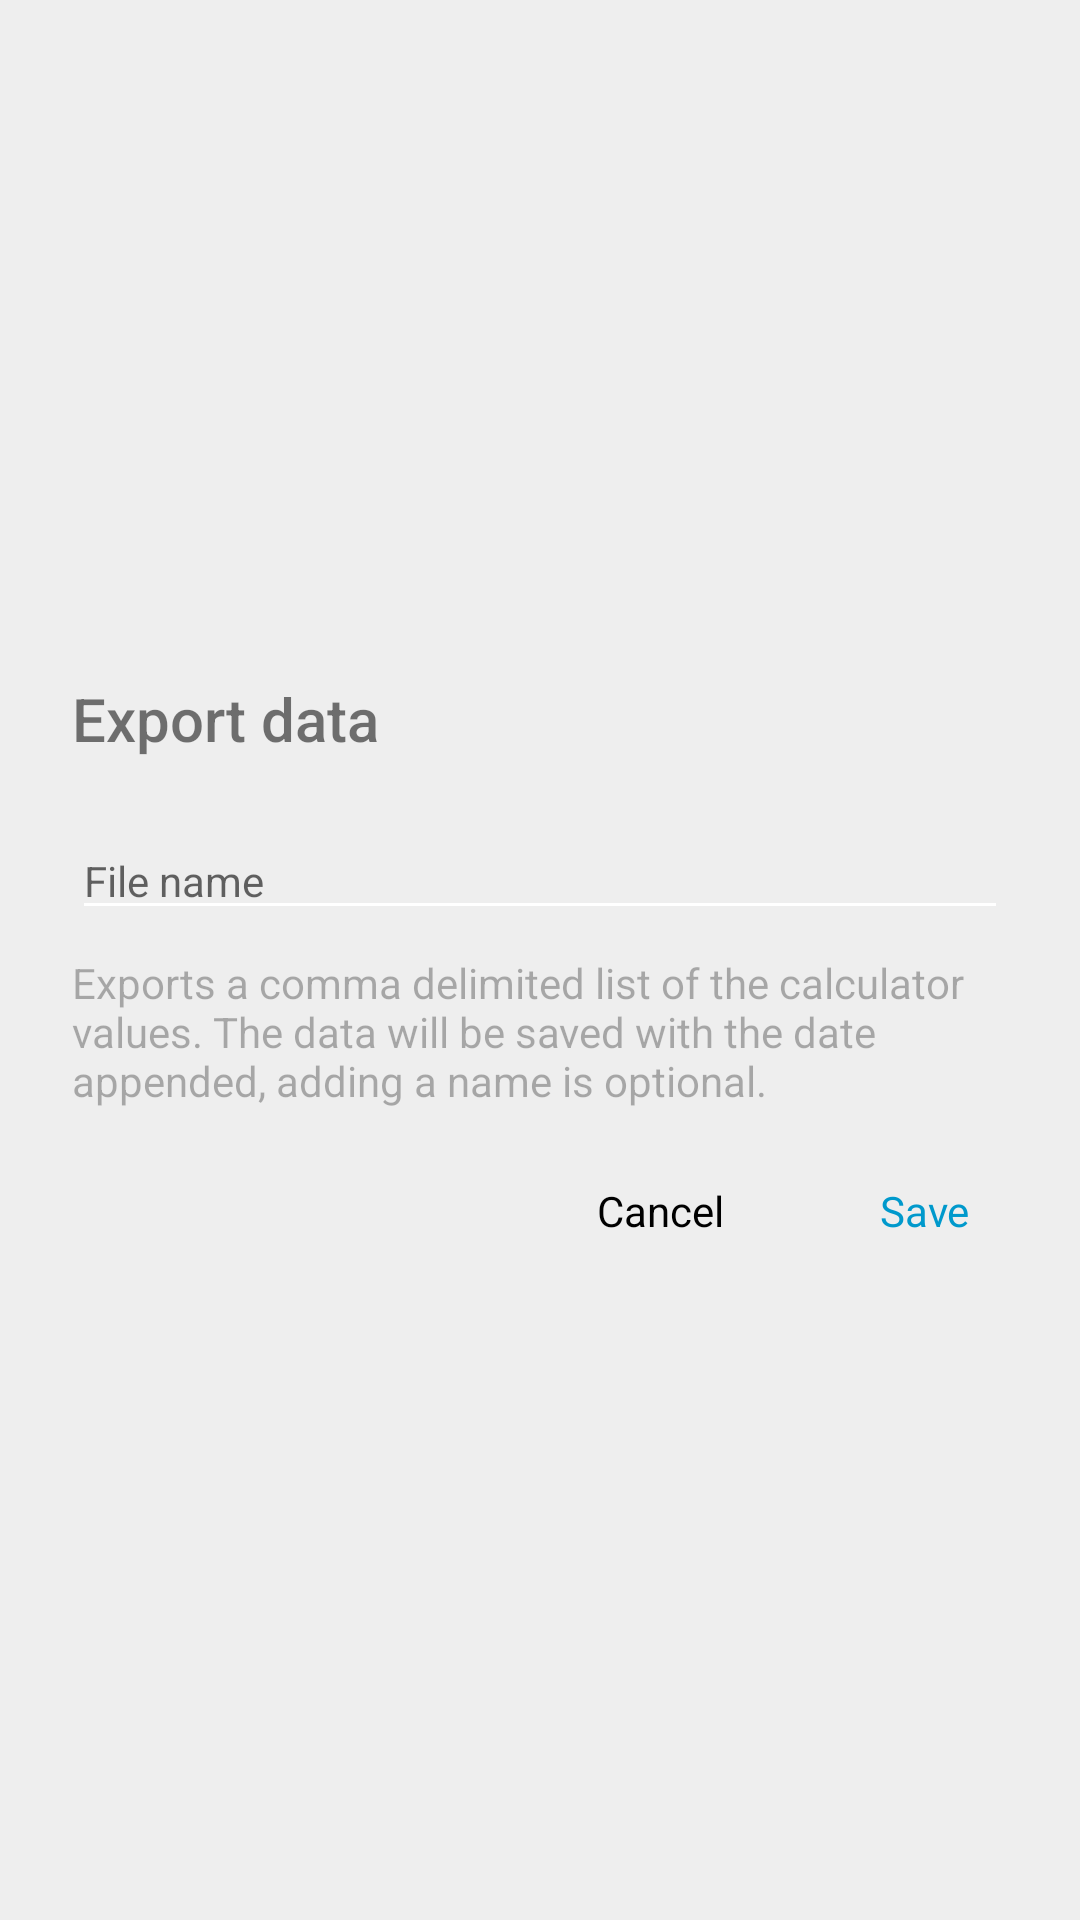

Write the Android layout XML for this screen, with the resource values it uses.
<!-- AndroidManifest.xml: application theme AppTheme -->
<!-- res/layout/dialogview.xml -->
<LinearLayout xmlns:android="http://schemas.android.com/apk/res/android"
             android:layout_width="match_parent"
             android:layout_height="wrap_content"
             android:orientation="vertical"
             android:gravity="center_vertical"
             android:paddingTop="16dp"
             android:paddingBottom="16dp">
    
        <LinearLayout
                android:layout_width="match_parent"
                android:layout_height="wrap_content"
                android:orientation="vertical"
                android:padding="@dimen/activity_space_small">
    
        <TextView
                style="@style/TextAppearance.AppCompat.Title"
                android:textColor="@color/body_text_1"
                android:layout_width="match_parent"
                android:layout_height="48dp"
                android:layout_gravity="left"
                android:text="@string/menu_create_receipt"
                android:layout_marginLeft="@dimen/activity_padding"/>

        <EditText
                style="@style/TextAppearance.AppCompat.Body1"
                android:textColor="@color/body_text_2"
                android:id="@android:id/text1"
                android:layout_width="match_parent"
                android:layout_height="wrap_content"
                android:gravity="left"
                android:layout_marginLeft="16dp"
                android:layout_marginRight="16dp"
                android:layout_gravity="center"
                android:imeOptions="actionDone"
                android:hint="@string/text_receipt_hint" 
                android:singleLine="true"/>
            
            <View
                    android:layout_width="match_parent"
                    android:layout_height="8dp"/>

            <TextView
                    style="@style/TextAppearance.AppCompat.Body1"
                    android:textColor="@color/body_text_3"
                    android:layout_width="match_parent"
                    android:layout_height="wrap_content"
                    android:layout_gravity="left"
                    android:text="@string/dialog_receipt_description"
                    android:layout_marginLeft="16dp"
                    android:layout_marginRight="16dp"/>

        </LinearLayout>
    
        <View
                android:layout_width="match_parent"
                android:layout_height="@dimen/activity_space_small"/>
    
        <LinearLayout
                android:layout_width="match_parent"
                android:layout_height="36dp"
                android:orientation="horizontal"
                android:layout_marginRight="8dp"
                android:gravity="right">

                 <Button
                        android:id="@android:id/button2"
                        android:layout_width="wrap_content"
                        android:layout_height="match_parent"
                        style="@style/BorderlessButtonStyle"
                        android:text="@string/button_cancel"/>
        
                <Button
                        android:id="@android:id/button1"
                        android:layout_width="wrap_content"
                        android:layout_height="match_parent"
                        style="@style/BorderlessButtonStyle.Active"
                        android:text="@string/button_save"/>

        </LinearLayout>

</LinearLayout>
<!-- resources referenced by this layout -->
<resources>
  <color name="body_text_1">#8a000000</color>
  <color name="body_text_2">#64000000</color>
  <color name="body_text_3">#4d000000</color>
  <dimen name="activity_padding">16.0dip</dimen>
  <dimen name="activity_space_small">8dp</dimen>
  <string name="button_cancel">Cancel</string>
  <string name="button_save">Save</string>
  <string name="dialog_receipt_description">Exports a comma delimited list of the calculator values. The data will be saved with the date appended, adding a name is optional.</string>
  <string name="menu_create_receipt">Export data</string>
  <string name="text_receipt_hint">File name</string>
  <style name="BorderlessButtonStyle" parent="android:Widget.Holo.Button.Borderless">
          <item name="android:textSize">@dimen/text_size_medium</item>
          <item name="android:minWidth">88dp</item>
          <item name="android:textColor">@color/black</item>
          
      </style>
  <style name="BorderlessButtonStyle.Active" parent="BorderlessButtonStyle">
          <item name="android:textColor">@color/blue</item>
      </style>
  <style name="AppTheme" parent="AppBaseTheme">
          
  
      </style>
  <dimen name="text_size_medium">14sp</dimen>
  <color name="black">#000000</color>
  <color name="blue">#0099cc</color>
  <style name="AppBaseTheme" parent="Base.Theme.BitcoinBlue">
          
  
      </style>
  <style name="Base.Theme.BitcoinBlue" parent="Theme.AppCompat.Light.NoActionBar">
  
          <item name="colorPrimary">@color/primary</item>
  
          
          <item name="colorPrimaryDark">@color/primary_dark</item>
  
          
          <item name="colorAccent">@color/accent</item>
  
          
          <item name="android:textColorPrimary">@color/primary_text</item>
  
          
          <item name="android:textColorSecondary">@color/secondary_text</item>
          
          <item name="android:windowBackground">@color/window_background</item>
  
          
          <item name="android:textColorLink">@color/blue</item>
  
          <item name="windowActionModeOverlay">false</item>
          
          <item name="actionModeBackground">@drawable/action_mode_background</item>
          
          
          
      </style>
  <color name="primary">@color/blue</color>
  <color name="primary_dark">#ff0083b2</color>
  <color name="accent">#0099cc</color>
  <color name="primary_text">#ffffff</color>
  <color name="secondary_text">#ffffff</color>
  <color name="window_background">@color/gray_light</color>
  <!-- drawable action_mode_background (drawable) -->
  <?xml version="1.0" encoding="utf-8"?>
  <layer-list xmlns:android="http://schemas.android.com/apk/res/android">
      <item android:top="-2dp" android:left="-2dp" android:right="-2dp">
          <shape android:shape="rectangle">
              <solid android:color="@color/primary_dark"/>
              <stroke android:color="@color/accent" android:width="2dp"/>
          </shape>
      </item>
  </layer-list>
  <color name="gray_light">#eeeeee</color>
</resources>
